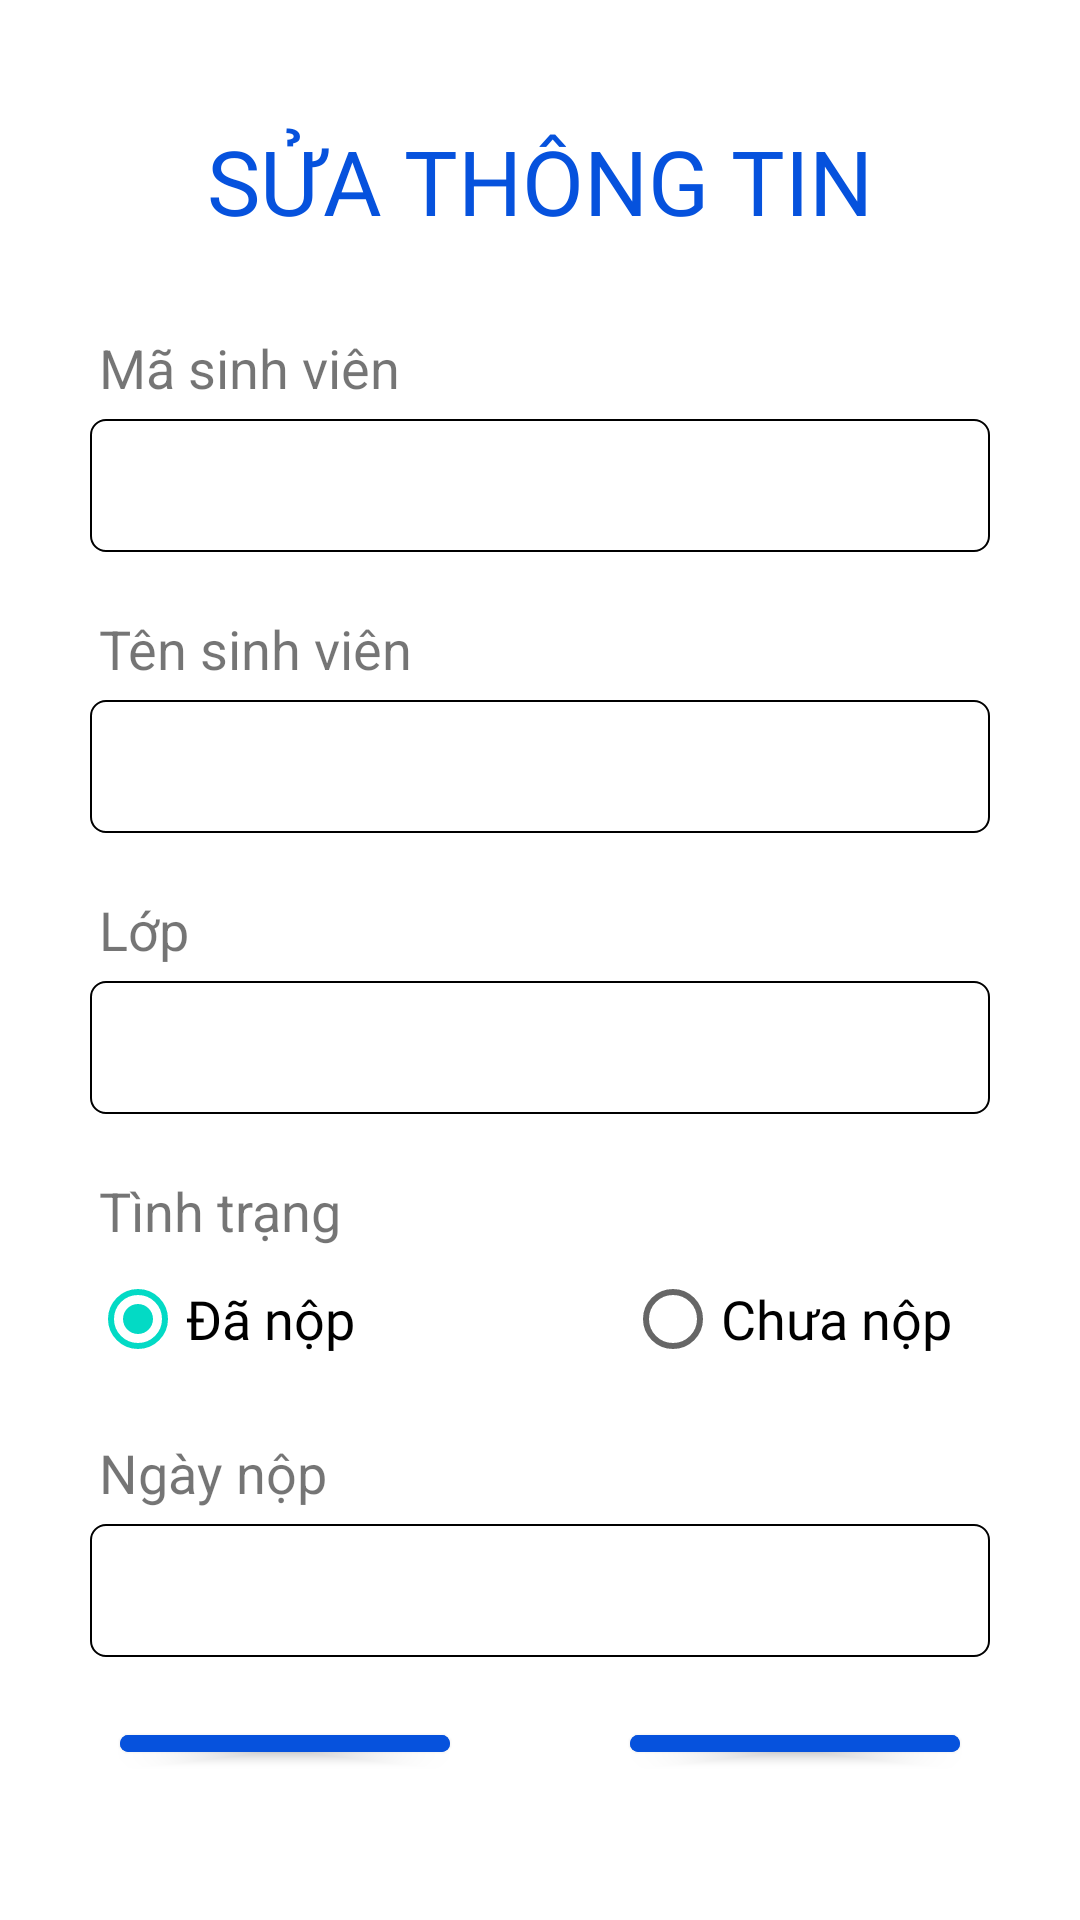

Here is an Android app screen rendered from its layout file. Give the layout XML and the strings, colors and styles it references.
<!-- AndroidManifest.xml: application theme Theme.BTCK_QLDoanPhi -->
<!-- res/layout/dialog_sua.xml -->
<?xml version="1.0" encoding="utf-8"?>
<LinearLayout xmlns:android="http://schemas.android.com/apk/res/android"
    android:layout_width="360dp"
    android:layout_height="660dp"
    android:orientation="vertical"
    android:padding="30dp">

    <RelativeLayout
        android:layout_width="match_parent"
        android:layout_height="wrap_content">

        <TextView
            android:layout_width="wrap_content"
            android:layout_height="wrap_content"
            android:layout_centerInParent="true"
            android:layout_gravity="center"
            android:layout_marginTop="20dp"
            android:fontFamily="@font/product_sans_bold"
            android:text="SỬA THÔNG TIN"
            android:textColor="#0652DD"
            android:textSize="30dp" />
    </RelativeLayout>

    <TextView
        android:layout_marginLeft="3dp"
        android:layout_width="wrap_content"
        android:layout_height="wrap_content"
        android:layout_marginTop="20dp"
        android:text="Mã sinh viên"
        android:textSize="18dp"/>

    <EditText
        android:textSize="18dp"
        android:fontFamily="@font/product_sans_regular"
        android:layout_width="match_parent"
        android:layout_height="wrap_content"
        android:layout_marginTop="5dp"
        android:singleLine="true"
        android:background="@drawable/border_add"
        android:padding="10dp"
        android:id="@+id/fix_addID" />

    <TextView
        android:layout_marginLeft="3dp"
        android:layout_width="wrap_content"
        android:layout_height="wrap_content"
        android:layout_marginTop="20dp"
        android:text="Tên sinh viên"
        android:textSize="18dp"/>

    <EditText
        android:textSize="18dp"
        android:fontFamily="@font/product_sans_regular"
        android:layout_width="match_parent"
        android:layout_height="wrap_content"
        android:layout_marginTop="5dp"
        android:singleLine="true"
        android:background="@drawable/border_add"
        android:padding="10dp"
        android:id="@+id/fix_addName" />

    <TextView
        android:layout_marginLeft="3dp"
        android:layout_width="wrap_content"
        android:layout_height="wrap_content"
        android:layout_marginTop="20dp"
        android:text="Lớp"
        android:textSize="18dp"/>

    <EditText
        android:textSize="18dp"
        android:fontFamily="@font/product_sans_regular"
        android:layout_width="match_parent"
        android:layout_height="wrap_content"
        android:layout_marginTop="5dp"
        android:singleLine="true"
        android:background="@drawable/border_add"
        android:padding="10dp"
        android:id="@+id/fix_addClass" />

    <TextView
        android:layout_marginLeft="3dp"
        android:layout_width="wrap_content"
        android:layout_height="wrap_content"
        android:layout_marginTop="20dp"
        android:text="Tình trạng"
        android:textSize="18dp"/>

    <RadioGroup
        android:id="@+id/fix_rbAddFaculty"
        android:layout_width="match_parent"
        android:layout_height="wrap_content"
        android:orientation="horizontal">
        <RadioButton
            android:id="@+id/fix_rbAddDaNop"
            android:layout_width="wrap_content"
            android:layout_height="wrap_content"
            android:text="Đã nộp"
            android:textSize="18dp"
            android:checked="true"
            android:fontFamily="@font/product_sans_regular"/>

        <RadioButton
            android:id="@+id/fix_rbAddChuaNop"
            android:layout_width="wrap_content"
            android:layout_height="wrap_content"
            android:text="Chưa nộp"
            android:textSize="18dp"
            android:fontFamily="@font/product_sans_regular"
            android:layout_marginLeft="90dp"/>
    </RadioGroup>


    <TextView
        android:layout_marginLeft="3dp"
        android:layout_width="wrap_content"
        android:layout_height="wrap_content"
        android:layout_marginTop="15dp"
        android:text="Ngày nộp"
        android:textSize="18dp"/>

    <EditText
        android:textSize="18dp"
        android:fontFamily="@font/product_sans_regular"
        android:layout_width="match_parent"
        android:layout_height="wrap_content"
        android:layout_marginTop="5dp"
        android:singleLine="true"
        android:background="@drawable/border_add"
        android:padding="10dp"
        android:id="@+id/fix_addDay" />

    <LinearLayout
        android:layout_width="match_parent"
        android:layout_height="wrap_content"
        android:orientation="horizontal">

        <com.google.android.material.button.MaterialButton
            android:id="@+id/fix_btnAdd"
            android:layout_width="110dp"
            android:layout_height="wrap_content"
            android:layout_centerHorizontal="true"
            android:layout_marginStart="10dp"
            android:layout_marginTop="20dp"
            android:layout_marginEnd="20dp"
            android:layout_marginBottom="20dp"
            android:backgroundTint="#0652DD"
            android:text="Sửa"
            android:paddingLeft="10dp"
            android:paddingRight="10dp"
            android:paddingBottom="10dp"
            android:paddingTop="10dp"
            android:fontFamily="@font/product_sans_regular"
            android:layout_gravity="center" />

        <com.google.android.material.button.MaterialButton
            android:id="@+id/fix_btnCancel"
            android:layout_width="110dp"
            android:layout_height="wrap_content"
            android:layout_centerHorizontal="true"
            android:layout_marginStart="40dp"
            android:layout_marginTop="20dp"
            android:layout_marginBottom="20dp"
            android:backgroundTint="#0652DD"
            android:text="HỦY"
            android:paddingLeft="10dp"
            android:paddingRight="10dp"
            android:paddingBottom="10dp"
            android:paddingTop="10dp"
            android:fontFamily="@font/product_sans_regular"
            android:layout_gravity="center" />

    </LinearLayout>

</LinearLayout>
<!-- resources referenced by this layout -->
<resources>
  <!-- drawable border_add (drawable) -->
  <?xml version="1.0" encoding="utf-8"?>
  <shape xmlns:android="http://schemas.android.com/apk/res/android"
      android:shape="rectangle">
      <stroke
          android:width="0.6dp"
          android:color="@android:color/black" />
      <corners android:radius="5dp" />
  </shape>
  <style name="Theme.BTCK_QLDoanPhi" parent="Theme.MaterialComponents.DayNight.NoActionBar">
          
          <item name="colorPrimary">@color/purple_500</item>
          <item name="colorPrimaryVariant">@color/purple_700</item>
          <item name="colorOnPrimary">@color/white</item>
          
          <item name="colorSecondary">@color/teal_200</item>
          <item name="colorSecondaryVariant">@color/teal_700</item>
          <item name="colorOnSecondary">@color/black</item>
          
          <item name="android:statusBarColor" tools:targetApi="l">?attr/colorPrimaryVariant</item>
          
      </style>
  <color name="purple_500">#FF6200EE</color>
  <color name="purple_700">#FF3700B3</color>
  <color name="white">#FFFFFFFF</color>
  <color name="teal_200">#FF03DAC5</color>
  <color name="teal_700">#FF018786</color>
  <color name="black">#FF000000</color>
</resources>
